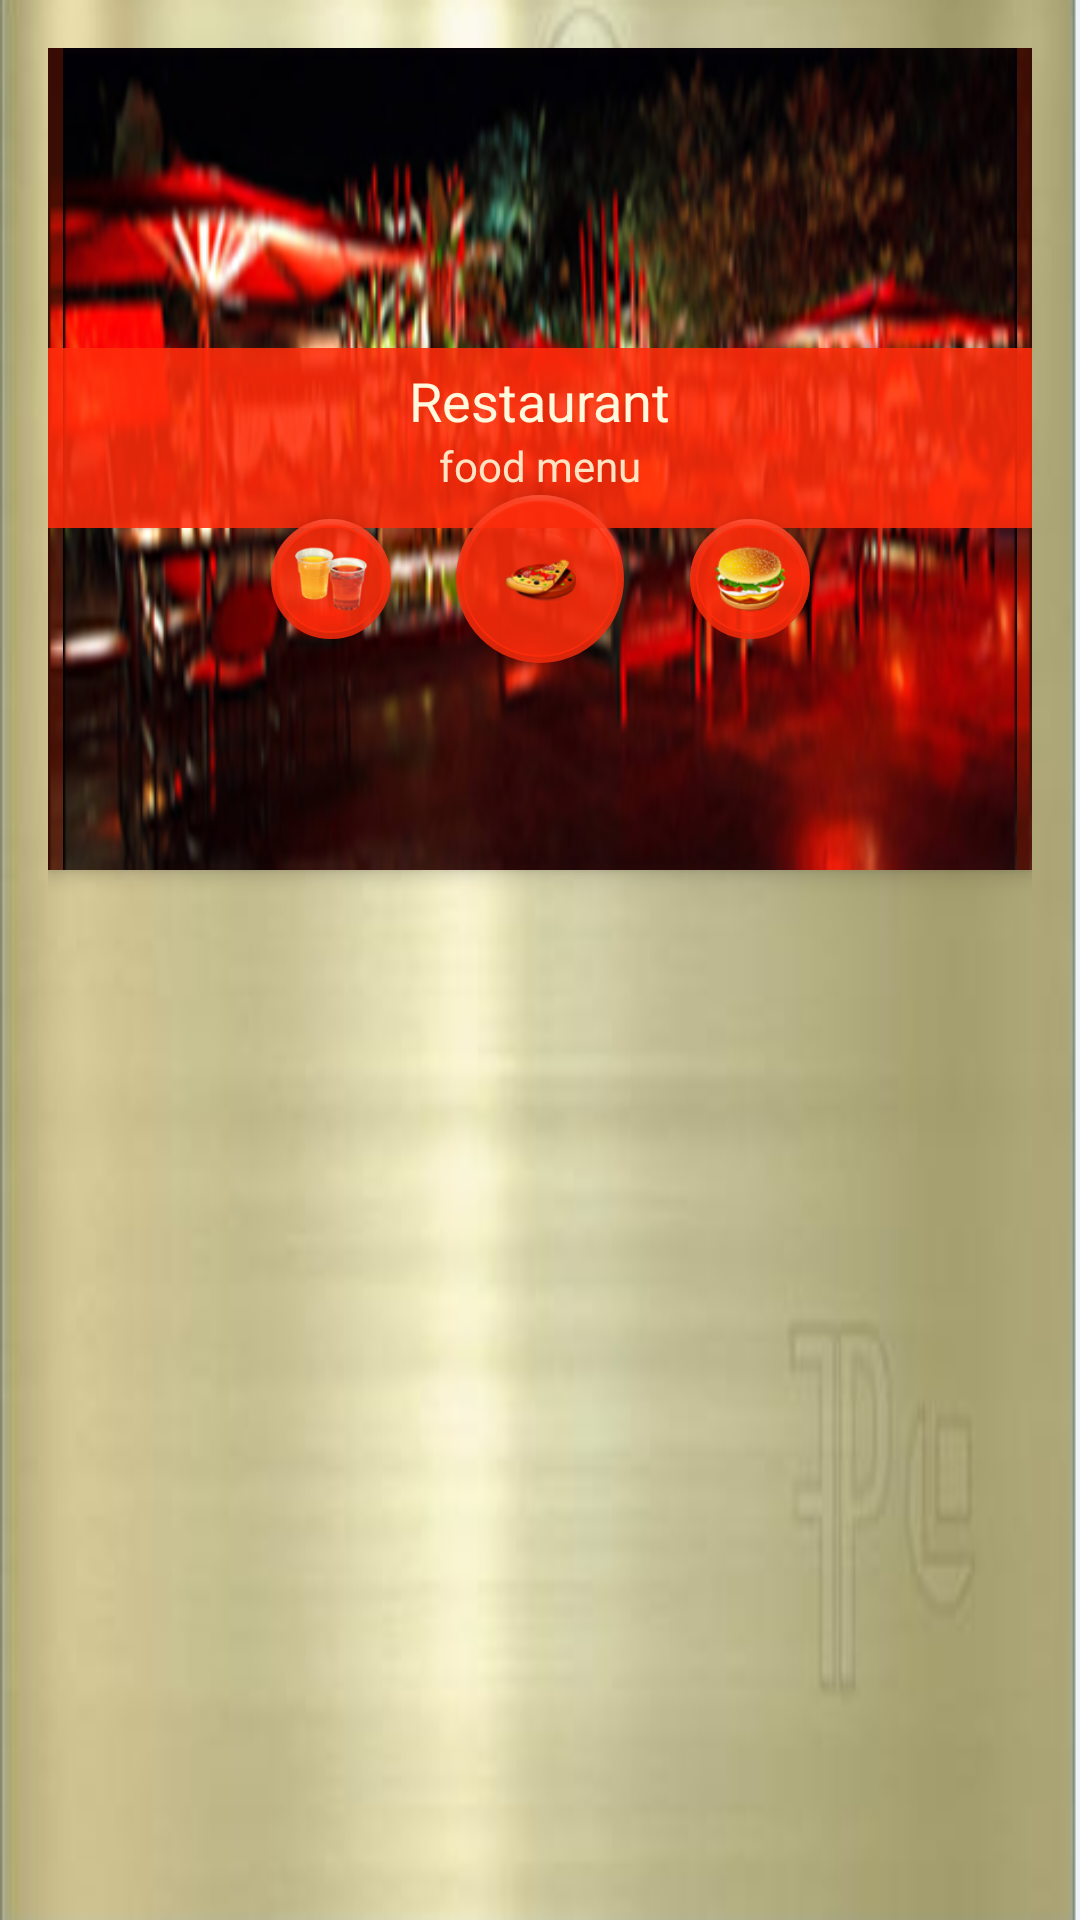

Reconstruct the res/layout file that produces this screen, plus the resources it refers to.
<!-- AndroidManifest.xml: application theme AppTheme -->
<!-- res/layout/activity_menu.xml -->
<android.support.design.widget.CoordinatorLayout
    xmlns:android="http://schemas.android.com/apk/res/android"
    xmlns:tools="http://schemas.android.com/tools
    "
    xmlns:app="http://schemas.android.com/apk/res-auto"
    xmlns:card_view="http://schemas.android.com/tools"
    android:layout_width="match_parent"
    android:layout_height="match_parent"
    tools:context=".MainActivity"
    android:fitsSystemWindows="true"
    android:padding="16dp"
    android:background="@drawable/ui"
    android:id="@+id/coordi_food">




    <android.support.design.widget.AppBarLayout
        android:layout_height="274dp"
        android:layout_width="match_parent"
        android:background="@drawable/restrobg3"
        app:layout_collapseMode="parallax"
        app:layout_collapseParallaxMultiplier=".7"
        app:layout_scrollFlags="scroll|enterAlways"
        app:contentScrim="?attr/colorPrimary">
       <android.support.design.widget.CollapsingToolbarLayout
           android:layout_width="match_parent"
           android:layout_height="match_parent"
           app:layout_collapseMode="parallax"
           app:layout_scrollFlags="scroll|enterAlways"
           app:contentScrim="?attr/colorPrimary"
           android:backgroundTint="#94bc2a04"
           android:background="#7f878787">

<ImageView
    android:layout_width="match_parent"
    android:layout_height="match_parent"
    android:src="@drawable/restrobg3llrge"
    android:id="@+id/img_collapse" />
<LinearLayout
    android:layout_width="match_parent"
    android:layout_height="60dp"
    android:orientation="vertical"
    android:gravity="center"
    android:background="#f01e05"
    android:layout_marginTop="100dp"
    android:backgroundTint="#deff2c0b"
    android:foregroundGravity="top"
    android:paddingBottom="6dp">

    <TextView
        android:layout_width="wrap_content"
        android:layout_height="wrap_content"
        android:textAppearance="?android:attr/textAppearanceMedium"
        android:text="Restaurant"
        android:id="@+id/restro_name"
        android:textColor="@color/Cornsilk" />

    <TextView
        android:layout_width="wrap_content"
        android:layout_height="wrap_content"
        android:textAppearance="?android:attr/textAppearanceSmall"
        android:text="food menu"
        android:id="@+id/textView3"
        android:layout_gravity="center_horizontal"
        android:textColor="@color/Bisque" />
</LinearLayout>

           <android.support.design.widget.FloatingActionButton xmlns:app="http://schemas.android.com/apk/res-auto"
               android:layout_width="wrap_content"
               android:layout_height="wrap_content"
               android:id="@+id/fabm2"
               android:layout_gravity="center"
               android:src="@drawable/burger2"
               android:layout_marginLeft="70dp"
               app:backgroundTint="#deff2c0b"
               app:borderWidth="2dp"
               app:fabSize="mini"
               android:layout_marginTop="40dp">

           </android.support.design.widget.FloatingActionButton>
           <android.support.design.widget.FloatingActionButton xmlns:app="http://schemas.android.com/apk/res-auto"
               android:layout_width="wrap_content"
               android:layout_height="wrap_content"
               android:id="@+id/fabm1"
               android:layout_gravity="center"
               android:src="@drawable/piza3"

               android:layout_marginTop="40dp"
               app:borderWidth="2dp"
               app:backgroundTint="#deff2c0b">


           </android.support.design.widget.FloatingActionButton>

           <android.support.design.widget.FloatingActionButton xmlns:app="http://schemas.android.com/apk/res-auto"
               android:layout_width="wrap_content"
               android:layout_height="wrap_content"
               android:id="@+id/fabm3"
               android:layout_gravity="center"
               android:src="@drawable/colddrnk"
               android:layout_marginLeft="-70dp"
               app:borderWidth="2dp"
android:layout_marginTop="40dp"

               app:fabSize="mini"
               app:backgroundTint="#deff2c0b">

           </android.support.design.widget.FloatingActionButton>
           <android.support.v7.widget.Toolbar

               android:layout_height="?attr/actionBarSize"
               android:layout_width="match_parent"
               android:id="@+id/toolmenu"

              >


           </android.support.v7.widget.Toolbar>



       </android.support.design.widget.CollapsingToolbarLayout>



    </android.support.design.widget.AppBarLayout>


        <android.support.v7.widget.RecyclerView
            android:layout_width="match_parent"
            android:layout_height="wrap_content"
            android:layout_marginTop="-70dp"
            android:id="@+id/rc"
            app:layout_behavior="@string/appbar_scrolling_view_behavior"


            />
    <LinearLayout
        android:layout_width="match_parent"
        android:layout_height="150dp"
        android:orientation="vertical"
        android:id="@+id/menubottom"
        android:background="@drawable/ui"

        android:visibility="invisible"
        android:layout_marginBottom="-13dp">

        <LinearLayout
            android:layout_width="match_parent"
            android:layout_height="match_parent"
            android:orientation="vertical"
            android:background="#46ff2004"
            android:visibility="visible"
            android:gravity="center"
            android:weightSum="2"
            android:padding="16dp"
            >

            <TextView
                android:layout_width="wrap_content"
                android:layout_height="25dp"
                android:textAppearance="?android:attr/textAppearanceSmall"
                android:text="[-- Item list --]"
                android:id="@+id/hide"
                android:gravity="center"
                android:textSize="10dp"
                android:background="#71ff1800"
                android:paddingLeft="16dp"
                android:paddingRight="16dp"
                android:textColor="#ffffff" />

            <LinearLayout
                android:orientation="horizontal"
                android:layout_width="match_parent"
                android:layout_height="wrap_content"
                android:padding="5dp">

                <TextView
                    android:layout_width="wrap_content"
                    android:layout_height="wrap_content"
                    android:textAppearance="?android:attr/textAppearanceSmall"
                    android:text="Total"
                    android:id="@+id/tprice"
                    android:gravity="right"
                    android:textSize="14dp" />
            </LinearLayout>

            <HorizontalScrollView
                android:layout_width="match_parent"
                android:layout_height="wrap_content"
                android:touchscreenBlocksFocus="true"
                android:transitionGroup="true">


                <LinearLayout
                    android:layout_width="wrap_content"
                    android:layout_height="wrap_content"
                    android:orientation="horizontal"
                    android:padding="5dp"
                    android:id="@+id/linear_order_list_display">



                </LinearLayout>

            </HorizontalScrollView>

            <LinearLayout
                android:layout_width="match_parent"

                android:layout_height="wrap_content"
                android:orientation="horizontal"
                android:id="@+id/bottom_view_order_list0"
                android:layout_gravity="center"
                android:gravity="center">

                <Button
                    android:layout_width="100dp"
                    android:layout_height="25dp"
                    android:text="Sms order"
                    android:id="@+id/sendsms"
                    android:textSize="10dp"
                    android:background="@drawable/ui" />

                <TextView
                    android:layout_width="wrap_content"
                    android:layout_height="wrap_content"
                    android:text="/"
                    android:id="@+id/textView16"
                    android:textStyle="bold"
                    android:textSize="18dp"
                    android:paddingLeft="8dp"
                    android:paddingRight="8dp" />

                <Button
                    android:layout_width="100dp"
                    android:layout_height="25dp"
                    android:text="order online"
                    android:id="@+id/sendonline"
                    android:textSize="10dp"
                    android:background="@drawable/ui"
                    android:padding="5dp" />

            </LinearLayout>

        </LinearLayout>
    </LinearLayout>
</android.support.design.widget.CoordinatorLayout>
<!-- resources referenced by this layout -->
<resources>
  <color name="Bisque">#FFE4C4</color>
  <color name="Cornsilk">#FFF8DC</color>
  <!-- drawable burger2: png bitmap (drawable, 8927 bytes) -->
  <!-- drawable colddrnk: png bitmap (drawable, 11872 bytes) -->
  <!-- drawable piza3: png bitmap (drawable, 5414 bytes) -->
  <!-- drawable restrobg3: png bitmap (drawable, 77397 bytes) -->
  <!-- drawable restrobg3llrge: png bitmap (drawable, 242850 bytes) -->
  <!-- drawable ui: png bitmap (drawable, 86011 bytes) -->
  <style name="AppTheme" parent="Theme.AppCompat.Light.NoActionBar">
          
  
          <item name="colorAccent">#FFFF018C</item>
          <item name="colorPrimary">#ffa50a</item>
  
  
      </style>
</resources>
